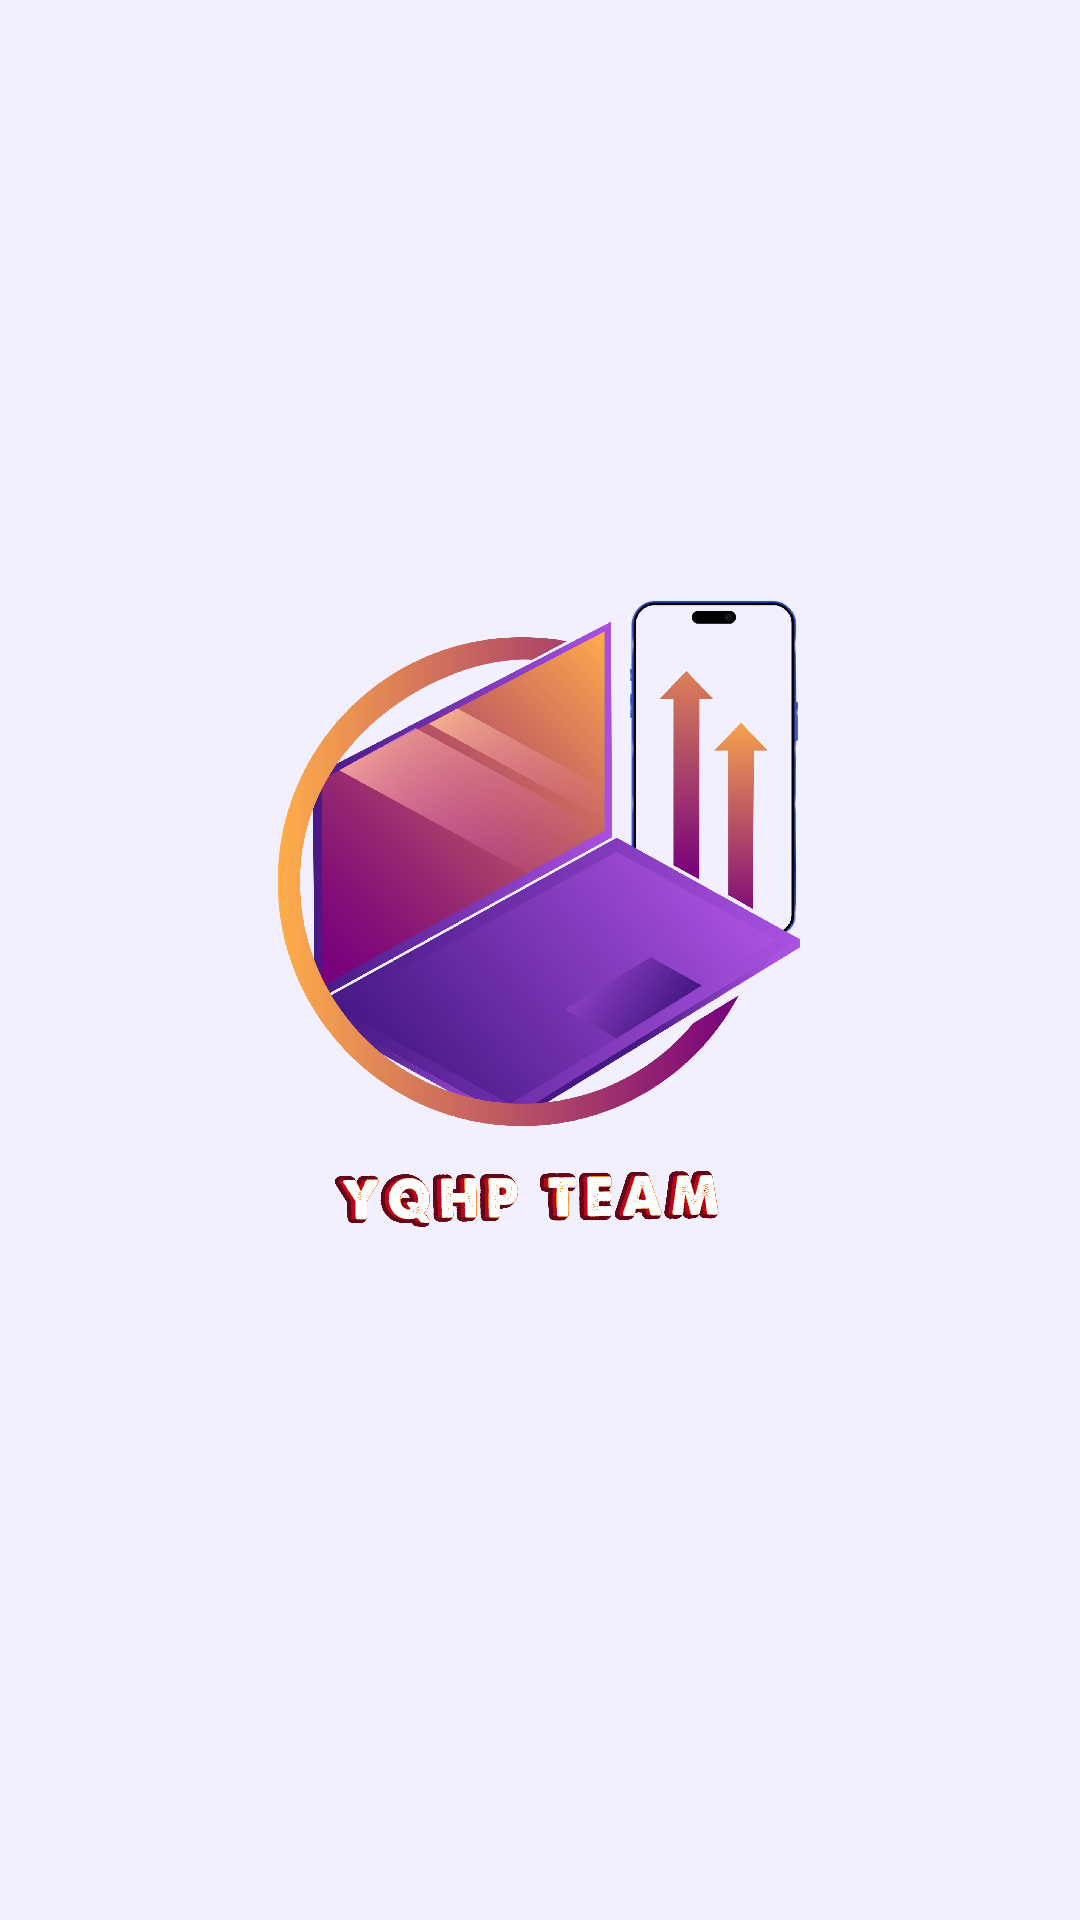

Write the Android layout XML for this screen, with the resource values it uses.
<!-- AndroidManifest.xml: application theme Theme.AppCompat.DayNight.NoActionBar -->
<!-- res/layout/activity_main.xml -->
<?xml version="1.0" encoding="utf-8"?>
<androidx.constraintlayout.widget.ConstraintLayout xmlns:android="http://schemas.android.com/apk/res/android"
    xmlns:app="http://schemas.android.com/apk/res-auto"
    xmlns:tools="http://schemas.android.com/tools"
    android:layout_width="match_parent"
    android:layout_height="match_parent"
    android:background="#F2efff"
    tools:context=".MainActivity">

    <ImageView
        android:id="@+id/imageView2"
        android:layout_width="260dp"
        android:layout_height="406dp"
        app:layout_constraintBottom_toBottomOf="parent"
        app:layout_constraintEnd_toEndOf="parent"
        app:layout_constraintHorizontal_bias="0.496"
        app:layout_constraintStart_toStartOf="parent"
        app:layout_constraintTop_toTopOf="parent"
        app:srcCompat="@drawable/logo" />

</androidx.constraintlayout.widget.ConstraintLayout>
<!-- resources referenced by this layout -->
<resources>
  <!-- drawable logo: png bitmap (drawable, 841951 bytes) -->
</resources>
